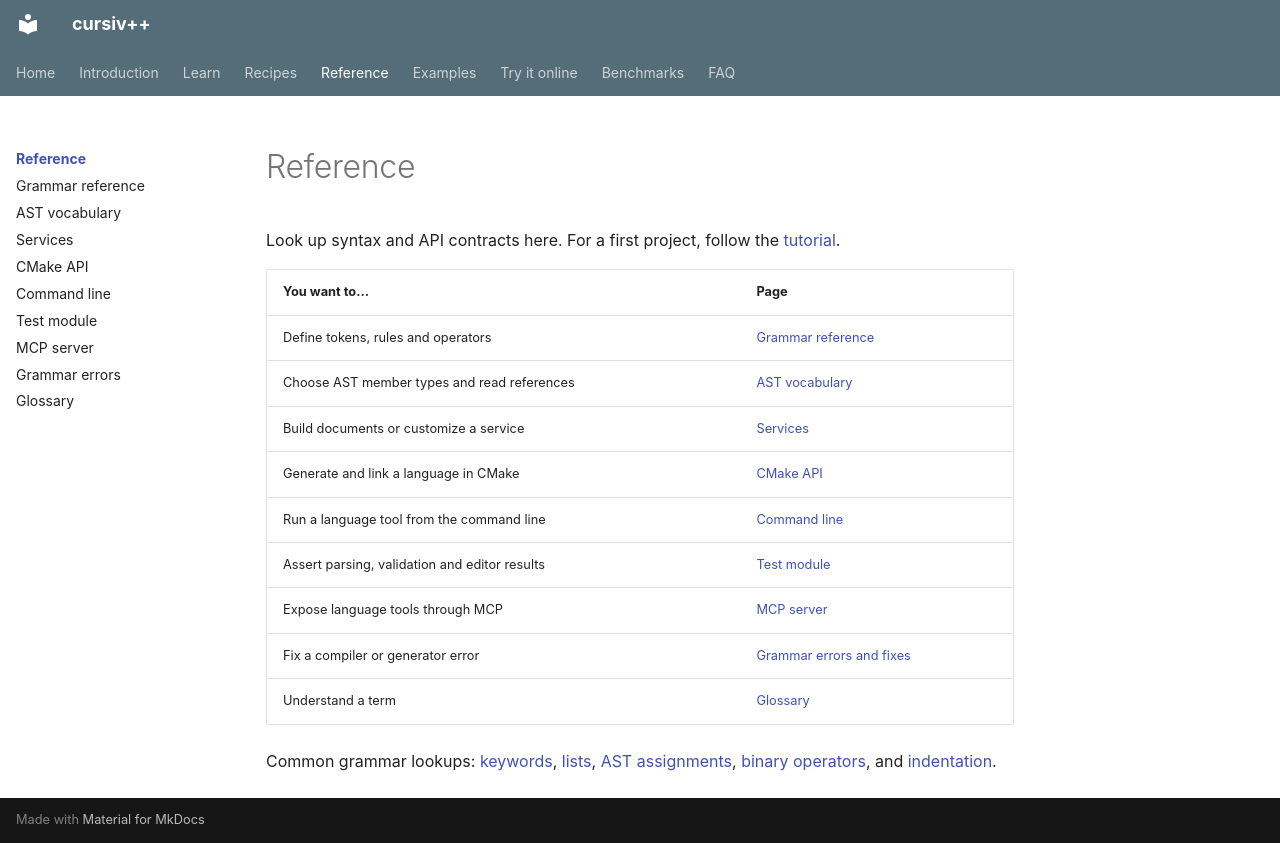

repository: ydaveluy/cursiv · page: reference/index.html · generator: mkdocs

# Reference

Look up syntax and API contracts here. For a first project, follow the
[tutorial](../learn/walkthrough.md).

| You want to… | Page |
|---|---|
| Define tokens, rules and operators | [Grammar reference](grammar.md) |
| Choose AST member types and read references | [AST vocabulary](ast.md) |
| Build documents or customize a service | [Services](services.md) |
| Generate and link a language in CMake | [CMake API](cmake.md) |
| Run a language tool from the command line | [Command line](cli.md) |
| Assert parsing, validation and editor results | [Test module](test.md) |
| Expose language tools through MCP | [MCP server](mcp.md) |
| Fix a compiler or generator error | [Grammar errors and fixes](refusals.md) |
| Understand a term | [Glossary](glossary.md) |

Common grammar lookups: [keywords](grammar.md#literals-and-keywords),
[lists](grammar.md#repetition), [AST assignments](grammar.md#building-the-tree),
[binary operators](grammar.md#operator-precedence), and
[indentation](grammar.md#indentation).
